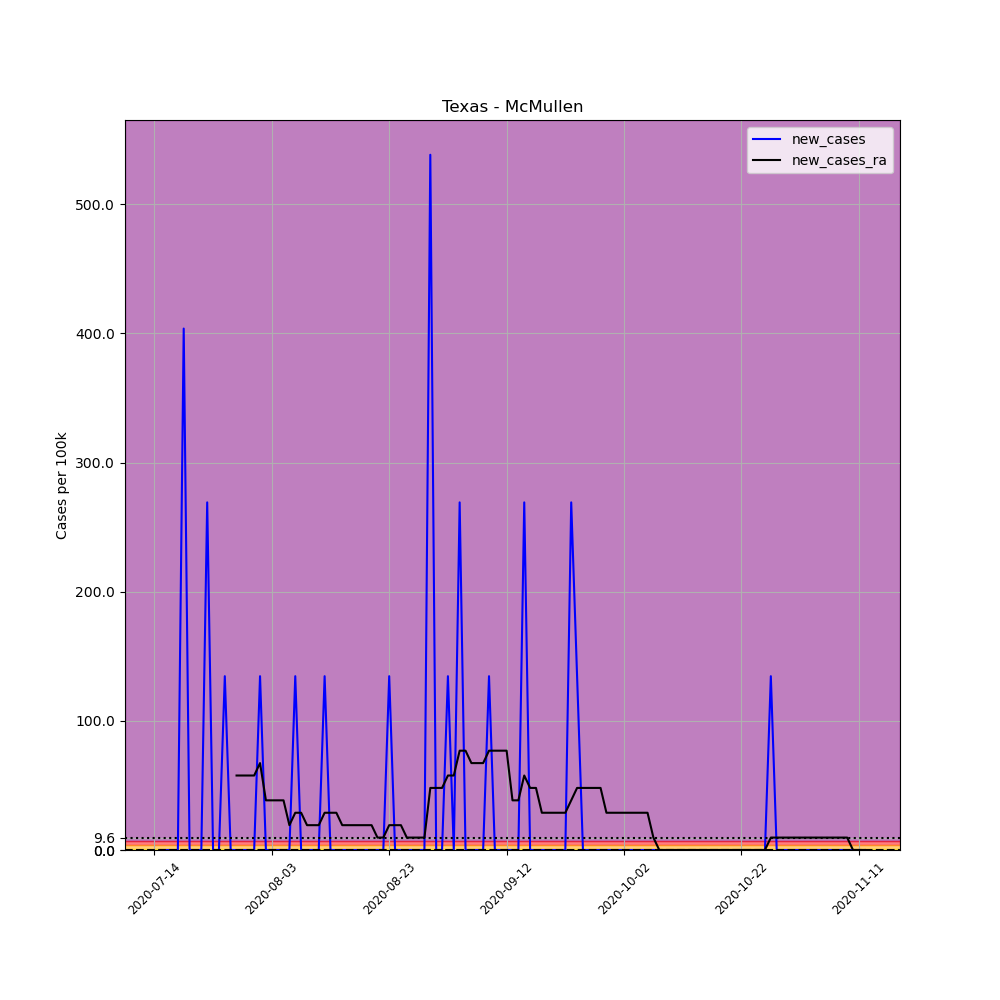

The data file committed next to this chart (first rows):
, date, county, state, fips, cases, deaths, COUNTY, STNAME, CTYNAME, POPESTIMATE2019, per_100k, new_cases, new_cases_ra
698547, 2020-07-14, McMullen, Texas, 48311, 1, 0, 311, Texas, McMullen, 743, 134.6, , 
698548, 2020-07-15, McMullen, Texas, 48311, 1, 0, 311, Texas, McMullen, 743, 134.6, 0.0, 
698549, 2020-07-16, McMullen, Texas, 48311, 1, 0, 311, Texas, McMullen, 743, 134.6, 0.0, 
698550, 2020-07-17, McMullen, Texas, 48311, 1, 0, 311, Texas, McMullen, 743, 134.6, 0.0, 
698551, 2020-07-18, McMullen, Texas, 48311, 1, 0, 311, Texas, McMullen, 743, 134.6, 0.0, 
698552, 2020-07-19, McMullen, Texas, 48311, 4, 0, 311, Texas, McMullen, 743, 538.4, 403.8, 
698553, 2020-07-20, McMullen, Texas, 48311, 4, 0, 311, Texas, McMullen, 743, 538.4, 0.0, 
698554, 2020-07-21, McMullen, Texas, 48311, 4, 0, 311, Texas, McMullen, 743, 538.4, 0.0, 
698555, 2020-07-22, McMullen, Texas, 48311, 4, 0, 311, Texas, McMullen, 743, 538.4, 0.0, 
698556, 2020-07-23, McMullen, Texas, 48311, 6, 0, 311, Texas, McMullen, 743, 807.5, 269.2, 
698557, 2020-07-24, McMullen, Texas, 48311, 6, 0, 311, Texas, McMullen, 743, 807.5, 0.0, 
698558, 2020-07-25, McMullen, Texas, 48311, 6, 0, 311, Texas, McMullen, 743, 807.5, 0.0, 
698559, 2020-07-26, McMullen, Texas, 48311, 7, 0, 311, Texas, McMullen, 743, 942.1, 134.6, 
698560, 2020-07-27, McMullen, Texas, 48311, 7, 0, 311, Texas, McMullen, 743, 942.1, 0.0, 
698561, 2020-07-28, McMullen, Texas, 48311, 7, 0, 311, Texas, McMullen, 743, 942.1, 0.0, 57.68
698562, 2020-07-29, McMullen, Texas, 48311, 7, 0, 311, Texas, McMullen, 743, 942.1, 0.0, 57.68
698563, 2020-07-30, McMullen, Texas, 48311, 7, 0, 311, Texas, McMullen, 743, 942.1, 0.0, 57.68
698564, 2020-07-31, McMullen, Texas, 48311, 7, 0, 311, Texas, McMullen, 743, 942.1, 0.0, 57.68
698565, 2020-08-01, McMullen, Texas, 48311, 8, 0, 311, Texas, McMullen, 743, 1077, 134.6, 67.29
698566, 2020-08-02, McMullen, Texas, 48311, 8, 0, 311, Texas, McMullen, 743, 1077, 0.0, 38.45
698567, 2020-08-03, McMullen, Texas, 48311, 8, 0, 311, Texas, McMullen, 743, 1077, 0.0, 38.45
698568, 2020-08-04, McMullen, Texas, 48311, 8, 0, 311, Texas, McMullen, 743, 1077, 0.0, 38.45
698569, 2020-08-05, McMullen, Texas, 48311, 8, 0, 311, Texas, McMullen, 743, 1077, 0.0, 38.45
698570, 2020-08-06, McMullen, Texas, 48311, 8, 0, 311, Texas, McMullen, 743, 1077, 0.0, 19.23
698571, 2020-08-07, McMullen, Texas, 48311, 9, 0, 311, Texas, McMullen, 743, 1211, 134.6, 28.84
698572, 2020-08-08, McMullen, Texas, 48311, 9, 0, 311, Texas, McMullen, 743, 1211, 0.0, 28.84
698573, 2020-08-09, McMullen, Texas, 48311, 9, 0, 311, Texas, McMullen, 743, 1211, 0.0, 19.23
698574, 2020-08-10, McMullen, Texas, 48311, 9, 0, 311, Texas, McMullen, 743, 1211, 0.0, 19.23
698575, 2020-08-11, McMullen, Texas, 48311, 9, 0, 311, Texas, McMullen, 743, 1211, 0.0, 19.23
698576, 2020-08-12, McMullen, Texas, 48311, 10, 0, 311, Texas, McMullen, 743, 1346, 134.6, 28.84
698577, 2020-08-13, McMullen, Texas, 48311, 10, 0, 311, Texas, McMullen, 743, 1346, 0.0, 28.84
698578, 2020-08-14, McMullen, Texas, 48311, 10, 0, 311, Texas, McMullen, 743, 1346, 0.0, 28.84
698579, 2020-08-15, McMullen, Texas, 48311, 10, 0, 311, Texas, McMullen, 743, 1346, 0.0, 19.23
698580, 2020-08-16, McMullen, Texas, 48311, 10, 0, 311, Texas, McMullen, 743, 1346, 0.0, 19.23
698581, 2020-08-17, McMullen, Texas, 48311, 10, 0, 311, Texas, McMullen, 743, 1346, 0.0, 19.23
698582, 2020-08-18, McMullen, Texas, 48311, 10, 0, 311, Texas, McMullen, 743, 1346, 0.0, 19.23
698583, 2020-08-19, McMullen, Texas, 48311, 10, 0, 311, Texas, McMullen, 743, 1346, 0.0, 19.23
698584, 2020-08-20, McMullen, Texas, 48311, 10, 0, 311, Texas, McMullen, 743, 1346, 0.0, 19.23
698585, 2020-08-21, McMullen, Texas, 48311, 10, 0, 311, Texas, McMullen, 743, 1346, 0.0, 9.614
698586, 2020-08-22, McMullen, Texas, 48311, 10, 0, 311, Texas, McMullen, 743, 1346, 0.0, 9.614
698587, 2020-08-23, McMullen, Texas, 48311, 11, 0, 311, Texas, McMullen, 743, 1480, 134.6, 19.23
698588, 2020-08-24, McMullen, Texas, 48311, 11, 0, 311, Texas, McMullen, 743, 1480, 0.0, 19.23
698589, 2020-08-25, McMullen, Texas, 48311, 11, 0, 311, Texas, McMullen, 743, 1480, 0.0, 19.23
698590, 2020-08-26, McMullen, Texas, 48311, 11, 0, 311, Texas, McMullen, 743, 1480, 0.0, 9.614
698591, 2020-08-27, McMullen, Texas, 48311, 11, 0, 311, Texas, McMullen, 743, 1480, 0.0, 9.614
698592, 2020-08-28, McMullen, Texas, 48311, 11, 0, 311, Texas, McMullen, 743, 1480, 0.0, 9.614
698593, 2020-08-29, McMullen, Texas, 48311, 11, 0, 311, Texas, McMullen, 743, 1480, 0.0, 9.614
698594, 2020-08-30, McMullen, Texas, 48311, 15, 0, 311, Texas, McMullen, 743, 2019, 538.4, 48.07
698595, 2020-08-31, McMullen, Texas, 48311, 15, 0, 311, Texas, McMullen, 743, 2019, 0.0, 48.07
698596, 2020-09-01, McMullen, Texas, 48311, 15, 0, 311, Texas, McMullen, 743, 2019, 0.0, 48.07
698597, 2020-09-02, McMullen, Texas, 48311, 16, 0, 311, Texas, McMullen, 743, 2153, 134.6, 57.68
698598, 2020-09-03, McMullen, Texas, 48311, 16, 0, 311, Texas, McMullen, 743, 2153, 0.0, 57.68
698599, 2020-09-04, McMullen, Texas, 48311, 18, 0, 311, Texas, McMullen, 743, 2423, 269.2, 76.91
698600, 2020-09-05, McMullen, Texas, 48311, 18, 0, 311, Texas, McMullen, 743, 2423, 0.0, 76.91
698601, 2020-09-06, McMullen, Texas, 48311, 18, 0, 311, Texas, McMullen, 743, 2423, 0.0, 67.29
698602, 2020-09-07, McMullen, Texas, 48311, 18, 0, 311, Texas, McMullen, 743, 2423, 0.0, 67.29
698603, 2020-09-08, McMullen, Texas, 48311, 18, 0, 311, Texas, McMullen, 743, 2423, 0.0, 67.29
698604, 2020-09-09, McMullen, Texas, 48311, 19, 0, 311, Texas, McMullen, 743, 2557, 134.6, 76.91
698605, 2020-09-10, McMullen, Texas, 48311, 19, 0, 311, Texas, McMullen, 743, 2557, 0.0, 76.91
698606, 2020-09-11, McMullen, Texas, 48311, 19, 0, 311, Texas, McMullen, 743, 2557, 0.0, 76.91
... 62 more rows
